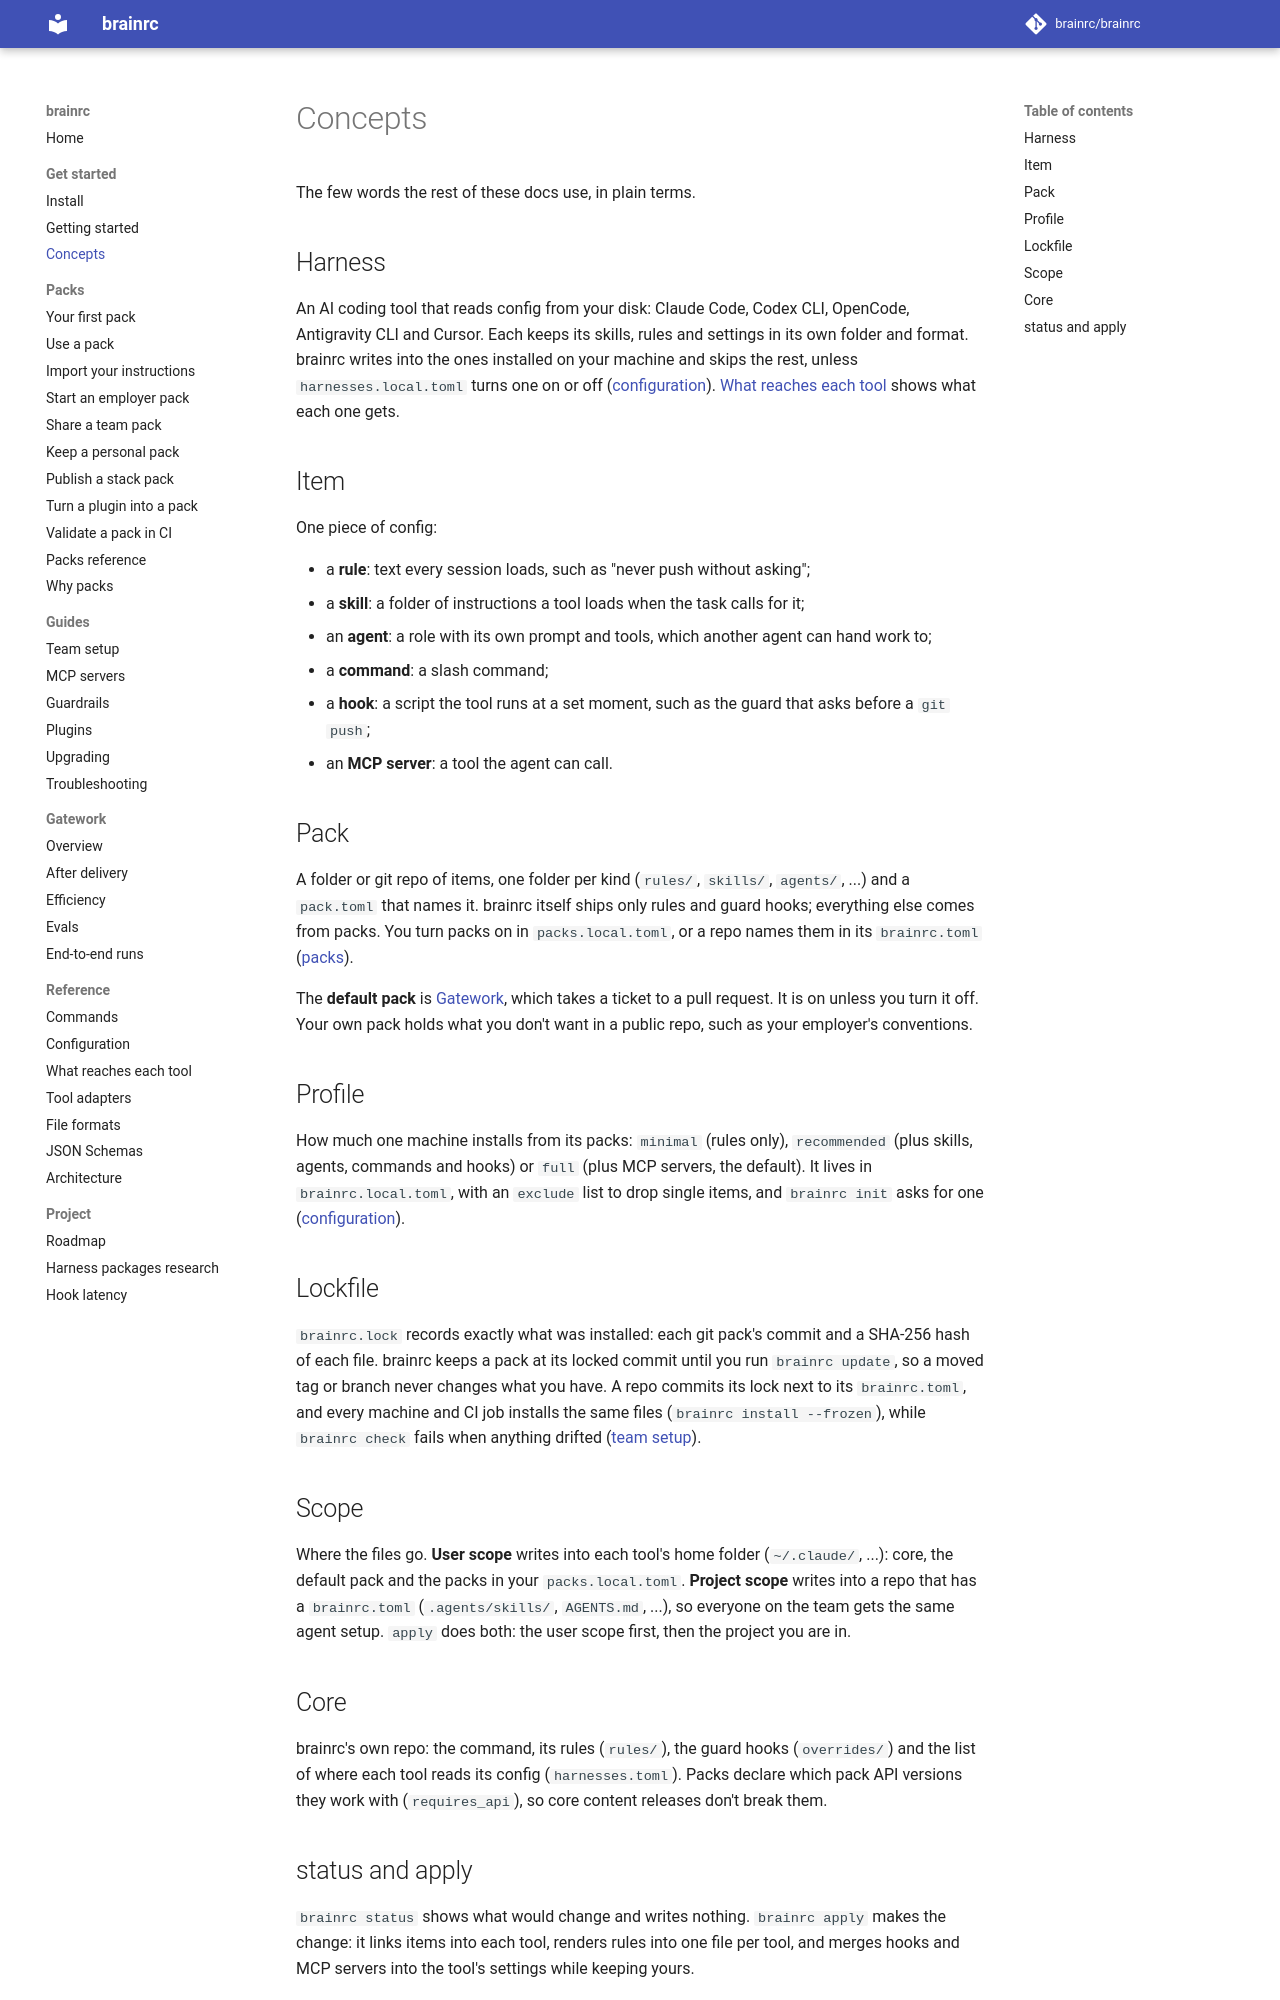

repository: brainrc/brainrc · page: 0.8/concepts/index.html · generator: mkdocs

# Concepts

The few words the rest of these docs use, in plain terms.

## Harness

An AI coding tool that reads config from your disk: Claude Code, Codex CLI, OpenCode, Antigravity
CLI and Cursor. Each keeps its skills, rules and settings in its own folder and format. brainrc
writes into the ones installed on your machine and skips the rest, unless `harnesses.local.toml`
turns one on or off ([configuration](configuration.md#harnesseslocaltoml)).
[What reaches each tool](capabilities.md) shows what each one gets.

## Item

One piece of config:

- a **rule**: text every session loads, such as "never push without asking";
- a **skill**: a folder of instructions a tool loads when the task calls for it;
- an **agent**: a role with its own prompt and tools, which another agent can hand work to;
- a **command**: a slash command;
- a **hook**: a script the tool runs at a set moment, such as the guard that asks before a
  `git push`;
- an **MCP server**: a tool the agent can call.

## Pack

A folder or git repo of items, one folder per kind (`rules/`, `skills/`, `agents/`, ...) and a
`pack.toml` that names it. brainrc itself ships only rules and guard hooks; everything else comes
from packs. You turn packs on in `packs.local.toml`, or a repo names them in its `brainrc.toml`
([packs](packs.md)).

The **default pack** is [Gatework](gatework.md), which takes a ticket to a pull request. It is on
unless you turn it off. Your own pack holds what you don't want in a public repo, such as your
employer's conventions.

## Profile

How much one machine installs from its packs: `minimal` (rules only), `recommended` (plus skills,
agents, commands and hooks) or `full` (plus MCP servers, the default). It lives in
`brainrc.local.toml`, with an `exclude` list to drop single items, and `brainrc init` asks for one
([configuration](configuration.md#brainrclocaltoml)).

## Lockfile

`brainrc.lock` records exactly what was installed: each git pack's commit and a SHA-256 hash of
each file. brainrc keeps a pack at its locked commit until you run `brainrc update`, so a moved tag
or branch never changes what you have. A repo commits its lock next to its `brainrc.toml`, and
every machine and CI job installs the same files (`brainrc install --frozen`), while
`brainrc check` fails when anything drifted ([team setup](project.md)).

## Scope

Where the files go. **User scope** writes into each tool's home folder (`~/.claude/`, ...): core,
the default pack and the packs in your `packs.local.toml`. **Project scope** writes into a repo
that has a `brainrc.toml` (`.agents/skills/`, `AGENTS.md`, ...), so everyone on the team gets the
same agent setup. `apply` does both: the user scope first, then the project you are in.

## Core

brainrc's own repo: the command, its rules (`rules/`), the guard hooks (`overrides/`) and the list
of where each tool reads its config (`harnesses.toml`). Packs declare which pack API versions they
work with (`requires_api`), so core content releases don't break them.
